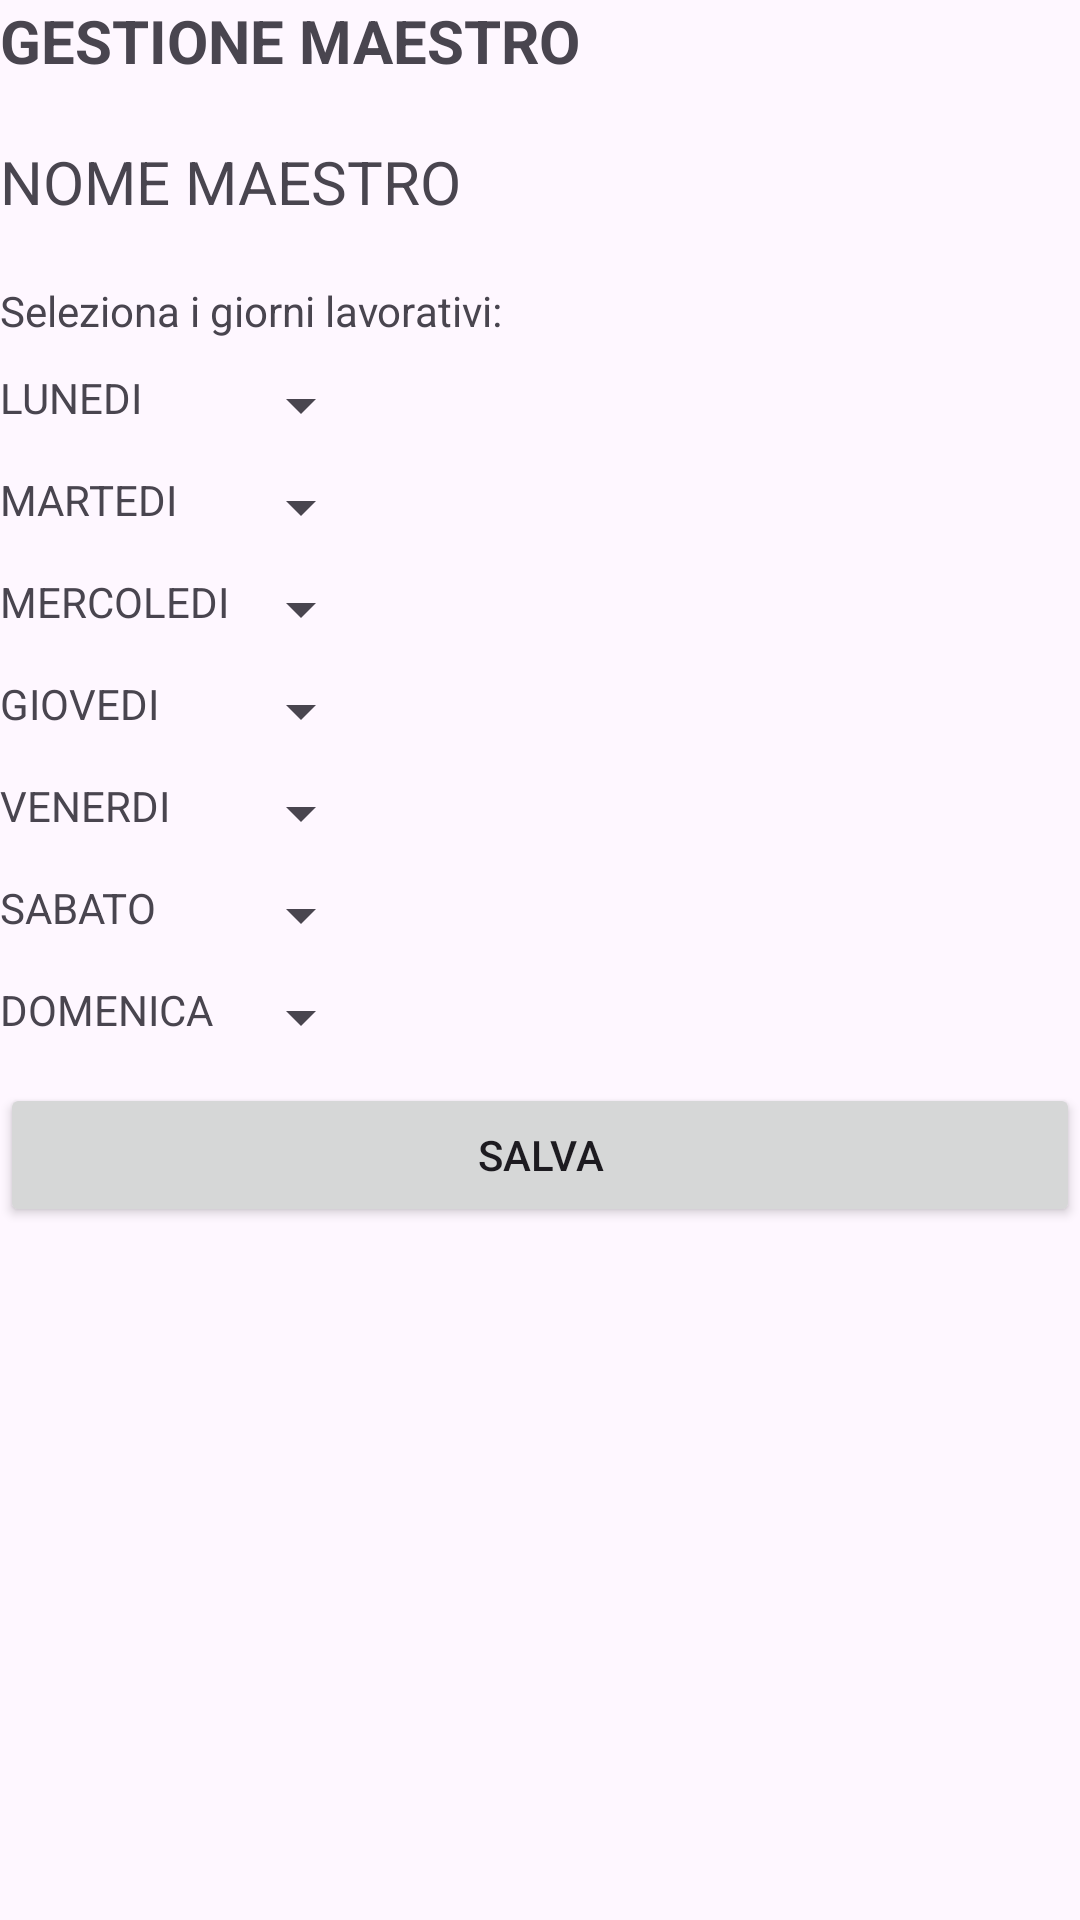

Layout XML and referenced resources for this Android screen:
<!-- AndroidManifest.xml: application theme Base.Theme.Padel -->
<!-- res/layout/activity_gestione_maestri.xml -->
<?xml version="1.0" encoding="utf-8"?>
<LinearLayout xmlns:android="http://schemas.android.com/apk/res/android"
    xmlns:app="http://schemas.android.com/apk/res-auto"
    xmlns:tools="http://schemas.android.com/tools"
    android:id="@+id/main"
    android:layout_width="match_parent"
    android:layout_height="match_parent"
    android:orientation="vertical"
    tools:context=".Activity.GestioneMaestriActivity">

    <TextView
        android:id="@+id/textView14"
        android:layout_width="match_parent"
        android:layout_height="wrap_content"
        android:text="GESTIONE MAESTRO"
        android:textSize="20dp"
        android:textStyle="bold" />

    <TextView
        android:id="@+id/txtNomeMaestro"
        android:layout_width="match_parent"
        android:layout_height="wrap_content"
        android:layout_marginTop="20dp"
        android:layout_marginBottom="20dp"
        android:text="NOME MAESTRO"
        android:textSize="20dp" />

    <TextView
        android:id="@+id/textView23"
        android:layout_width="match_parent"
        android:layout_height="wrap_content"
        android:layout_marginBottom="10dp"
        android:text="Seleziona i giorni lavorativi:" />

    <TableLayout
        android:layout_width="match_parent"
        android:layout_height="wrap_content">

        <TableRow
            android:layout_width="match_parent"

            android:layout_height="match_parent"
            android:layout_marginBottom="10dp">

            <TextView
                android:id="@+id/textView19"
                android:layout_width="wrap_content"
                android:layout_height="wrap_content"
                android:text="LUNEDI" />

            <Spinner
                android:id="@+id/spinner_0"
                android:layout_width="match_parent"
                android:layout_height="wrap_content" />
        </TableRow>

        <TableRow
            android:layout_width="match_parent"

            android:layout_height="match_parent"
            android:layout_marginBottom="10dp">

            <TextView
                android:id="@+id/textView20"
                android:layout_width="wrap_content"
                android:layout_height="wrap_content"
                android:text="MARTEDI" />

            <Spinner
                android:id="@+id/spinner_1"
                android:layout_width="match_parent"
                android:layout_height="wrap_content" />
        </TableRow>

        <TableRow
            android:layout_width="match_parent"

            android:layout_height="match_parent"
            android:layout_marginBottom="10dp">

            <TextView
                android:id="@+id/textView16"
                android:layout_width="wrap_content"
                android:layout_height="wrap_content"
                android:text="MERCOLEDI" />

            <Spinner
                android:id="@+id/spinner_2"
                android:layout_width="match_parent"
                android:layout_height="wrap_content" />
        </TableRow>

        <TableRow
            android:layout_width="match_parent"

            android:layout_height="match_parent"
            android:layout_marginBottom="10dp">

            <TextView
                android:id="@+id/textView17"
                android:layout_width="wrap_content"
                android:layout_height="wrap_content"

                android:text="GIOVEDI" />

            <Spinner
                android:id="@+id/spinner_3"
                android:layout_width="match_parent"
                android:layout_height="wrap_content" />
        </TableRow>

        <TableRow
            android:layout_width="match_parent"

            android:layout_height="match_parent"
            android:layout_marginBottom="10dp">

            <TextView
                android:id="@+id/textView18"
                android:layout_width="wrap_content"
                android:layout_height="wrap_content"
                android:text="VENERDI" />

            <Spinner
                android:id="@+id/spinner_4"
                android:layout_width="match_parent"
                android:layout_height="wrap_content" />
        </TableRow>

        <TableRow
            android:layout_width="match_parent"

            android:layout_height="match_parent"
            android:layout_marginBottom="10dp">

            <TextView
                android:id="@+id/textView21"
                android:layout_width="wrap_content"
                android:layout_height="wrap_content"
                android:text="SABATO" />

            <Spinner
                android:id="@+id/spinner_5"
                android:layout_width="match_parent"
                android:layout_height="wrap_content" />
        </TableRow>

        <TableRow
            android:layout_marginBottom="10dp"

            android:layout_width="match_parent"
            android:layout_height="match_parent">

            <TextView
                android:id="@+id/textView22"
                android:layout_width="wrap_content"
                android:layout_height="wrap_content"
                android:text="DOMENICA" />

            <Spinner
                android:id="@+id/spinner_6"
                android:layout_width="match_parent"
                android:layout_height="wrap_content" />
        </TableRow>
    </TableLayout>

    <Button
        android:id="@+id/btnSave"
        android:layout_width="match_parent"
        android:layout_height="wrap_content"
        android:text="Salva" />

</LinearLayout>
<!-- resources referenced by this layout -->
<resources>
  <style name="Base.Theme.Padel" parent="Theme.Material3.Light.NoActionBar">
          
          
  
          <item name="colorPrimary">@color/colorPrimary</item>
          <item name="colorSecondary">@color/colorPrimary2</item>
      </style>
  <color name="colorPrimary"> #0947E8</color>
  <color name="colorPrimary2">#00A5FF</color>
</resources>
